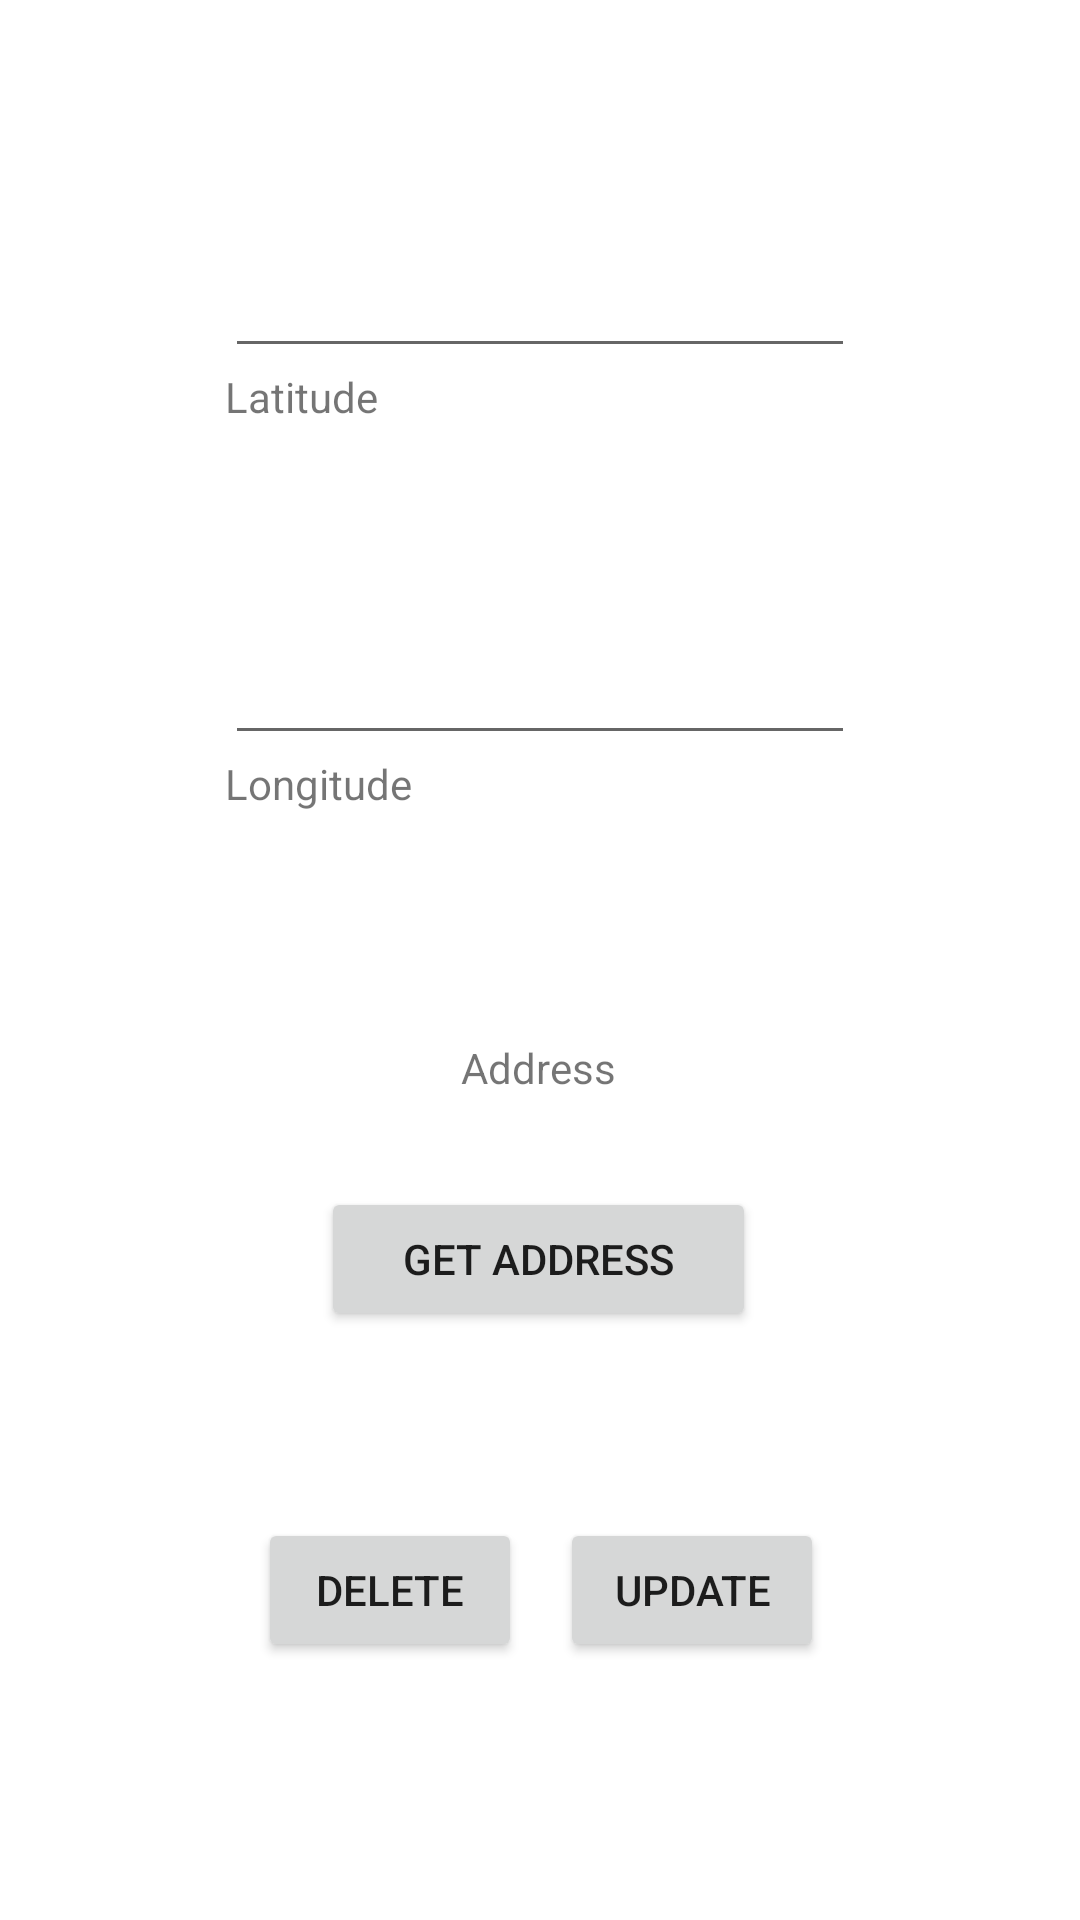

Produce the Android XML layout that renders to this screen, including the resource entries it uses.
<!-- AndroidManifest.xml: application theme Theme.LocationFinderApp -->
<!-- res/layout/activity_update.xml -->
<?xml version="1.0" encoding="utf-8"?>
<androidx.constraintlayout.widget.ConstraintLayout xmlns:android="http://schemas.android.com/apk/res/android"
    xmlns:app="http://schemas.android.com/apk/res-auto"
    xmlns:tools="http://schemas.android.com/tools"
    android:layout_width="match_parent"
    android:layout_height="match_parent"
    tools:context=".UpdateActivity">

    <EditText
        android:id="@+id/edit_longitude"
        android:layout_width="wrap_content"
        android:layout_height="wrap_content"
        android:ems="10"
        android:inputType="numberDecimal"
        android:minHeight="48dp"
        app:layout_constraintBottom_toBottomOf="parent"
        app:layout_constraintEnd_toEndOf="@+id/edit_latitude"
        app:layout_constraintHorizontal_bias="0.0"
        app:layout_constraintStart_toStartOf="@+id/edit_latitude"
        app:layout_constraintTop_toTopOf="parent"
        app:layout_constraintVertical_bias="0.344" />

    <TextView
        android:id="@+id/longitude"
        android:layout_width="wrap_content"
        android:layout_height="wrap_content"
        android:text="@string/longitude"
        app:layout_constraintBottom_toTopOf="@+id/update_button"
        app:layout_constraintEnd_toEndOf="@+id/edit_longitude"
        app:layout_constraintHorizontal_bias="0.0"
        app:layout_constraintStart_toStartOf="@+id/edit_longitude"
        app:layout_constraintTop_toBottomOf="@+id/edit_longitude"
        app:layout_constraintVertical_bias="0.0" />

    <EditText
        android:id="@+id/edit_latitude"
        android:layout_width="wrap_content"
        android:layout_height="wrap_content"
        android:ems="10"
        android:inputType="numberDecimal"
        app:layout_constraintBottom_toTopOf="@+id/edit_longitude"
        app:layout_constraintEnd_toEndOf="parent"
        app:layout_constraintStart_toStartOf="parent"
        app:layout_constraintTop_toTopOf="parent" />

    <TextView
        android:id="@+id/latitude"
        android:layout_width="wrap_content"
        android:layout_height="wrap_content"
        android:text="@string/latitude"
        app:layout_constraintBottom_toTopOf="@+id/edit_longitude"
        app:layout_constraintEnd_toEndOf="@+id/edit_latitude"
        app:layout_constraintHorizontal_bias="0.0"
        app:layout_constraintStart_toStartOf="@+id/edit_latitude"
        app:layout_constraintTop_toBottomOf="@+id/edit_latitude"
        app:layout_constraintVertical_bias="0.0" />

    <Button
        android:id="@+id/update_button"
        android:layout_width="wrap_content"
        android:layout_height="wrap_content"
        android:text="@string/update"
        app:layout_constraintBottom_toBottomOf="parent"
        app:layout_constraintEnd_toEndOf="parent"
        app:layout_constraintHorizontal_bias="0.686"
        app:layout_constraintStart_toStartOf="parent"
        app:layout_constraintTop_toBottomOf="@+id/edit_longitude"
        app:layout_constraintVertical_bias="0.747" />

    <Button
        android:id="@+id/delete_button"
        android:layout_width="wrap_content"
        android:layout_height="wrap_content"
        android:text="@string/delete"
        app:layout_constraintBottom_toBottomOf="parent"
        app:layout_constraintEnd_toEndOf="parent"
        app:layout_constraintHorizontal_bias="0.316"
        app:layout_constraintStart_toStartOf="parent"
        app:layout_constraintTop_toBottomOf="@+id/edit_longitude"
        app:layout_constraintVertical_bias="0.747" />

    <TextView
        android:id="@+id/address"
        android:layout_width="wrap_content"
        android:layout_height="wrap_content"
        android:text="@string/address"
        app:layout_constraintBottom_toBottomOf="parent"
        app:layout_constraintEnd_toEndOf="parent"
        app:layout_constraintHorizontal_bias="0.498"
        app:layout_constraintStart_toStartOf="parent"
        app:layout_constraintTop_toBottomOf="@+id/edit_longitude"
        app:layout_constraintVertical_bias="0.256" />

    <Button
        android:id="@+id/get_address"
        android:layout_width="145dp"
        android:layout_height="48dp"
        android:text="@string/get_address"
        app:layout_constraintBottom_toTopOf="@+id/update_button"
        app:layout_constraintEnd_toEndOf="@+id/address"
        app:layout_constraintStart_toStartOf="@+id/address"
        app:layout_constraintTop_toBottomOf="@+id/address"
        app:layout_constraintVertical_bias="0.326" />

</androidx.constraintlayout.widget.ConstraintLayout>
<!-- resources referenced by this layout -->
<resources>
  <string name="address">Address</string>
  <string name="delete">delete</string>
  <string name="get_address">Get Address</string>
  <string name="latitude">Latitude</string>
  <string name="longitude">Longitude</string>
  <string name="update">update</string>
  <style name="Theme.LocationFinderApp" parent="Theme.MaterialComponents.DayNight.DarkActionBar">
          
          <item name="colorPrimary">@color/purple_500</item>
          <item name="colorPrimaryVariant">@color/purple_700</item>
          <item name="colorOnPrimary">@color/white</item>
          
          <item name="colorSecondary">@color/teal_200</item>
          <item name="colorSecondaryVariant">@color/teal_700</item>
          <item name="colorOnSecondary">@color/black</item>
          
          <item name="android:statusBarColor" tools:targetApi="l">?attr/colorPrimaryVariant</item>
          
      </style>
  <color name="purple_500">#FF6200EE</color>
  <color name="purple_700">#FF3700B3</color>
  <color name="white">#FFFFFFFF</color>
  <color name="teal_200">#009999</color>
  <color name="teal_700">#006666</color>
  <color name="black">#FF000000</color>
</resources>
